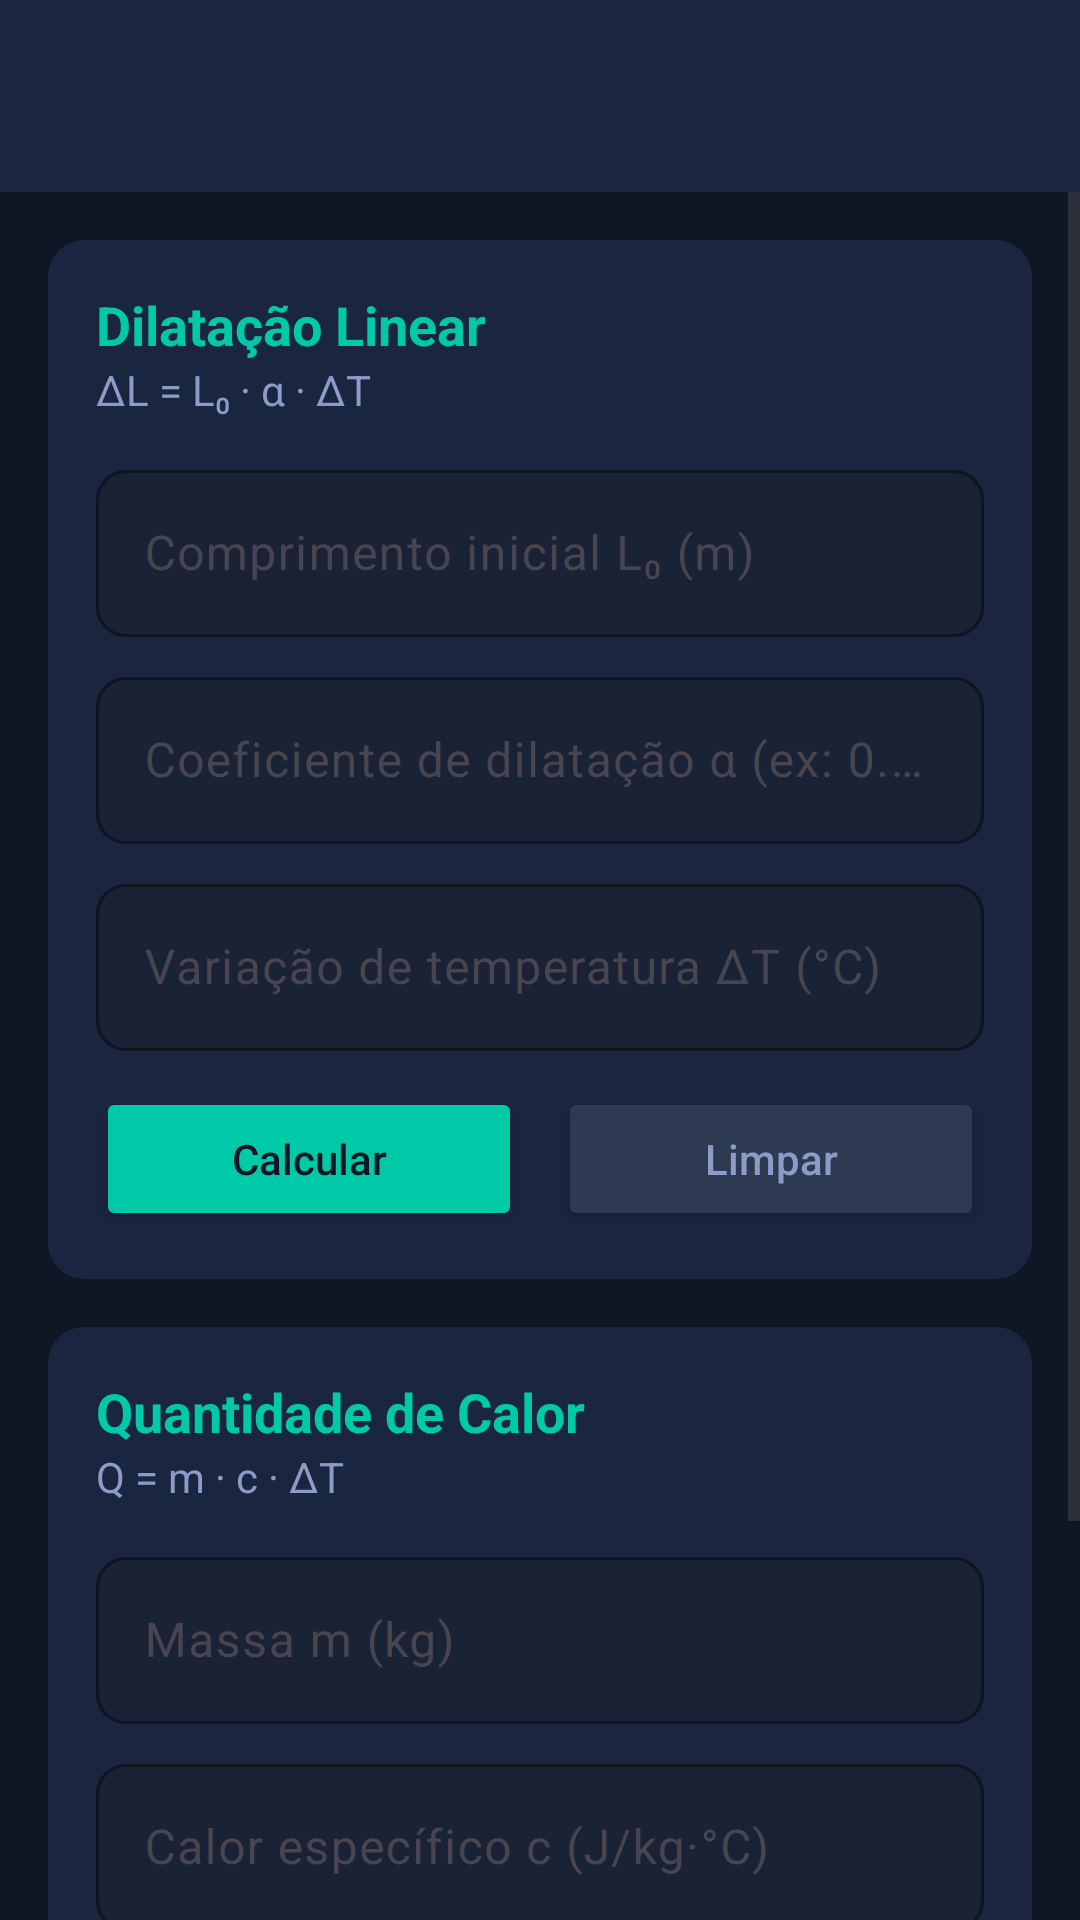

This screen was rendered from an Android layout file. Write that file and the resources it references.
<!-- AndroidManifest.xml: application theme Theme.Checkbox -->
<!-- res/layout/activity_termologia.xml -->
<?xml version="1.0" encoding="utf-8"?>
<LinearLayout
    xmlns:android="http://schemas.android.com/apk/res/android"
    xmlns:app="http://schemas.android.com/apk/res-auto"
    android:layout_width="match_parent"
    android:layout_height="match_parent"
    android:orientation="vertical"
    android:background="#0F1624">

    <androidx.appcompat.widget.Toolbar
        android:id="@+id/toolbar"
        android:layout_width="match_parent"
        android:layout_height="?attr/actionBarSize"
        android:background="#1A2540"
        android:elevation="4dp"
        android:theme="@style/Theme.Checkbox.Toolbar"
        app:titleTextColor="#FFFFFF"/>

    <ScrollView
        android:layout_width="match_parent"
        android:layout_height="0dp"
        android:layout_weight="1">

        <LinearLayout
            android:layout_width="match_parent"
            android:layout_height="wrap_content"
            android:orientation="vertical"
            android:padding="16dp">

            
            <LinearLayout android:layout_width="match_parent" android:layout_height="wrap_content"
                android:orientation="vertical" android:background="@drawable/bg_card"
                android:padding="16dp" android:layout_marginBottom="16dp">

                <TextView android:layout_width="wrap_content" android:layout_height="wrap_content"
                    android:text="@string/termo_dilatacao"
                    android:textColor="#00C9A7" android:textStyle="bold" android:textSize="18sp"/>
                <TextView android:layout_width="wrap_content" android:layout_height="wrap_content"
                    android:text="@string/termo_dilatacao_formula"
                    android:textColor="#8B9CC8" android:textSize="14sp" android:layout_marginBottom="12dp"/>

                <com.google.android.material.textfield.TextInputLayout
                    android:layout_width="match_parent" android:layout_height="wrap_content"
                    android:hint="Comprimento inicial L₀ (m)" android:layout_marginBottom="8dp"
                    app:boxBackgroundMode="outline" app:boxBackgroundColor="#1A2236"
                    app:boxCornerRadiusTopStart="10dp" app:boxCornerRadiusTopEnd="10dp"
                    app:boxCornerRadiusBottomStart="10dp" app:boxCornerRadiusBottomEnd="10dp"
                    app:boxStrokeColor="#00C9A7" app:hintTextColor="#8B9CC8">
                    <com.google.android.material.textfield.TextInputEditText
                        android:id="@+id/edtDilatL0"
                        android:layout_width="match_parent" android:layout_height="wrap_content"
                        android:inputType="numberDecimal" android:textColor="#FFFFFF"/>
                </com.google.android.material.textfield.TextInputLayout>

                <com.google.android.material.textfield.TextInputLayout
                    android:layout_width="match_parent" android:layout_height="wrap_content"
                    android:hint="Coeficiente de dilatação α (ex: 0.000012)" android:layout_marginBottom="8dp"
                    app:boxBackgroundMode="outline" app:boxBackgroundColor="#1A2236"
                    app:boxCornerRadiusTopStart="10dp" app:boxCornerRadiusTopEnd="10dp"
                    app:boxCornerRadiusBottomStart="10dp" app:boxCornerRadiusBottomEnd="10dp"
                    app:boxStrokeColor="#00C9A7" app:hintTextColor="#8B9CC8">
                    <com.google.android.material.textfield.TextInputEditText
                        android:id="@+id/edtDilatAlpha"
                        android:layout_width="match_parent" android:layout_height="wrap_content"
                        android:inputType="numberDecimal" android:textColor="#FFFFFF"/>
                </com.google.android.material.textfield.TextInputLayout>

                <com.google.android.material.textfield.TextInputLayout
                    android:layout_width="match_parent" android:layout_height="wrap_content"
                    android:hint="Variação de temperatura ΔT (°C)" android:layout_marginBottom="12dp"
                    app:boxBackgroundMode="outline" app:boxBackgroundColor="#1A2236"
                    app:boxCornerRadiusTopStart="10dp" app:boxCornerRadiusTopEnd="10dp"
                    app:boxCornerRadiusBottomStart="10dp" app:boxCornerRadiusBottomEnd="10dp"
                    app:boxStrokeColor="#00C9A7" app:hintTextColor="#8B9CC8">
                    <com.google.android.material.textfield.TextInputEditText
                        android:id="@+id/edtDilatDeltaT"
                        android:layout_width="match_parent" android:layout_height="wrap_content"
                        android:inputType="numberDecimal|numberSigned" android:textColor="#FFFFFF"/>
                </com.google.android.material.textfield.TextInputLayout>

                <LinearLayout android:layout_width="match_parent" android:layout_height="wrap_content" android:orientation="horizontal">
                    <Button android:id="@+id/btnCalcDilat" android:layout_width="0dp" android:layout_height="wrap_content"
                        android:layout_weight="1" android:layout_marginEnd="6dp"
                        android:text="@string/btn_calcular" android:textAllCaps="false"
                        android:backgroundTint="#00C9A7" android:textColor="#0F1624"/>
                    <Button android:id="@+id/btnLimparDilat" android:layout_width="0dp" android:layout_height="wrap_content"
                        android:layout_weight="1" android:layout_marginStart="6dp"
                        android:text="@string/btn_limpar" android:textAllCaps="false"
                        android:backgroundTint="#2D3A52" android:textColor="#8B9CC8"/>
                </LinearLayout>
                <TextView android:id="@+id/tvResultDilat" android:layout_width="match_parent"
                    android:layout_height="wrap_content" android:textColor="#00C9A7"
                    android:textSize="16sp" android:textStyle="bold" android:layout_marginTop="10dp"
                    android:visibility="gone"/>
            </LinearLayout>

            
            <LinearLayout android:layout_width="match_parent" android:layout_height="wrap_content"
                android:orientation="vertical" android:background="@drawable/bg_card"
                android:padding="16dp" android:layout_marginBottom="8dp">

                <TextView android:layout_width="wrap_content" android:layout_height="wrap_content"
                    android:text="@string/termo_calor"
                    android:textColor="#00C9A7" android:textStyle="bold" android:textSize="18sp"/>
                <TextView android:layout_width="wrap_content" android:layout_height="wrap_content"
                    android:text="@string/termo_calor_formula"
                    android:textColor="#8B9CC8" android:textSize="14sp" android:layout_marginBottom="12dp"/>

                <com.google.android.material.textfield.TextInputLayout
                    android:layout_width="match_parent" android:layout_height="wrap_content"
                    android:hint="Massa m (kg)" android:layout_marginBottom="8dp"
                    app:boxBackgroundMode="outline" app:boxBackgroundColor="#1A2236"
                    app:boxCornerRadiusTopStart="10dp" app:boxCornerRadiusTopEnd="10dp"
                    app:boxCornerRadiusBottomStart="10dp" app:boxCornerRadiusBottomEnd="10dp"
                    app:boxStrokeColor="#00C9A7" app:hintTextColor="#8B9CC8">
                    <com.google.android.material.textfield.TextInputEditText
                        android:id="@+id/edtCalorM"
                        android:layout_width="match_parent" android:layout_height="wrap_content"
                        android:inputType="numberDecimal" android:textColor="#FFFFFF"/>
                </com.google.android.material.textfield.TextInputLayout>

                <com.google.android.material.textfield.TextInputLayout
                    android:layout_width="match_parent" android:layout_height="wrap_content"
                    android:hint="Calor específico c (J/kg·°C)" android:layout_marginBottom="8dp"
                    app:boxBackgroundMode="outline" app:boxBackgroundColor="#1A2236"
                    app:boxCornerRadiusTopStart="10dp" app:boxCornerRadiusTopEnd="10dp"
                    app:boxCornerRadiusBottomStart="10dp" app:boxCornerRadiusBottomEnd="10dp"
                    app:boxStrokeColor="#00C9A7" app:hintTextColor="#8B9CC8">
                    <com.google.android.material.textfield.TextInputEditText
                        android:id="@+id/edtCalorC"
                        android:layout_width="match_parent" android:layout_height="wrap_content"
                        android:inputType="numberDecimal" android:textColor="#FFFFFF"/>
                </com.google.android.material.textfield.TextInputLayout>

                <com.google.android.material.textfield.TextInputLayout
                    android:layout_width="match_parent" android:layout_height="wrap_content"
                    android:hint="Variação de temperatura ΔT (°C)" android:layout_marginBottom="12dp"
                    app:boxBackgroundMode="outline" app:boxBackgroundColor="#1A2236"
                    app:boxCornerRadiusTopStart="10dp" app:boxCornerRadiusTopEnd="10dp"
                    app:boxCornerRadiusBottomStart="10dp" app:boxCornerRadiusBottomEnd="10dp"
                    app:boxStrokeColor="#00C9A7" app:hintTextColor="#8B9CC8">
                    <com.google.android.material.textfield.TextInputEditText
                        android:id="@+id/edtCalorDeltaT"
                        android:layout_width="match_parent" android:layout_height="wrap_content"
                        android:inputType="numberDecimal|numberSigned" android:textColor="#FFFFFF"/>
                </com.google.android.material.textfield.TextInputLayout>

                <LinearLayout android:layout_width="match_parent" android:layout_height="wrap_content" android:orientation="horizontal">
                    <Button android:id="@+id/btnCalcCalor" android:layout_width="0dp" android:layout_height="wrap_content"
                        android:layout_weight="1" android:layout_marginEnd="6dp"
                        android:text="@string/btn_calcular" android:textAllCaps="false"
                        android:backgroundTint="#00C9A7" android:textColor="#0F1624"/>
                    <Button android:id="@+id/btnLimparCalor" android:layout_width="0dp" android:layout_height="wrap_content"
                        android:layout_weight="1" android:layout_marginStart="6dp"
                        android:text="@string/btn_limpar" android:textAllCaps="false"
                        android:backgroundTint="#2D3A52" android:textColor="#8B9CC8"/>
                </LinearLayout>
                <TextView android:id="@+id/tvResultCalor" android:layout_width="match_parent"
                    android:layout_height="wrap_content" android:textColor="#00C9A7"
                    android:textSize="16sp" android:textStyle="bold" android:layout_marginTop="10dp"
                    android:visibility="gone"/>
            </LinearLayout>

        </LinearLayout>
    </ScrollView>
</LinearLayout>
<!-- resources referenced by this layout -->
<resources>
  <!-- drawable bg_card (drawable) -->
  <?xml version="1.0" encoding="utf-8"?>
  <shape xmlns:android="http://schemas.android.com/apk/res/android">
      <solid android:color="#1A2540"/>
      <corners android:radius="12dp"/>
  </shape>
  <string name="btn_calcular">Calcular</string>
  <string name="btn_limpar">Limpar</string>
  <string name="termo_calor">Quantidade de Calor</string>
  <string name="termo_calor_formula">Q = m · c · ΔT</string>
  <string name="termo_dilatacao">Dilatação Linear</string>
  <string name="termo_dilatacao_formula">ΔL = L₀ · α · ΔT</string>
  <style name="Theme.Checkbox.Toolbar" parent="ThemeOverlay.AppCompat.Dark.ActionBar">
          <item name="colorControlNormal">@color/colorTextPrimary</item>
      </style>
  <style name="Theme.Checkbox" parent="Base.Theme.Checkbox" />
  <color name="colorTextPrimary">#FFFFFF</color>
  <style name="Base.Theme.Checkbox" parent="Theme.Material3.DayNight.NoActionBar">
          <item name="colorPrimary">@color/colorPrimary</item>
          <item name="colorPrimaryVariant">@color/colorPrimaryDark</item>
          <item name="colorSecondary">@color/colorSecondary</item>
          <item name="android:windowBackground">@color/colorBackground</item>
          <item name="android:statusBarColor">@color/colorCard</item>
      </style>
  <color name="colorPrimary">#00C9A7</color>
  <color name="colorPrimaryDark">#007A66</color>
  <color name="colorSecondary">#4F7FFA</color>
  <color name="colorBackground">#0F1624</color>
  <color name="colorCard">#1A2540</color>
</resources>
